Run: headless pygame with SDL's dummy video driver; simulated clock (each Clock.tick advances the game by its frame time, no real sleeping); random seed 0; keys injected as events and as key.get_pressed() state; mouse plan: one left click at the window centre at the start of phase 2, then a move to the lower-right quarter at the start of phase 3.
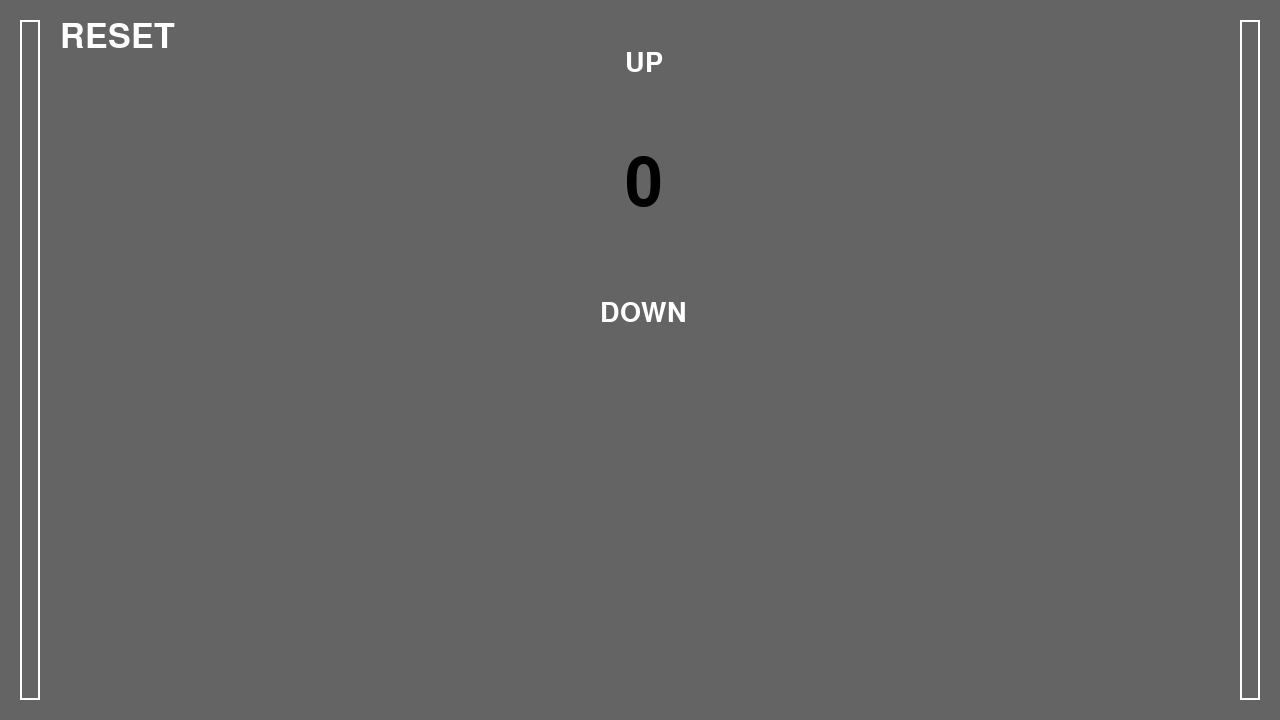
Frame 1 of 4 · flips 1–60 · no input
Frame 2 of 4 · flips 61–180 · clicked the window centre · tapped SPACE, RETURN · held RIGHT (→), D · screen unchanged from frame 1, image omitted
Frame 3 of 4 · flips 181–300 · moved the mouse to the lower-right quarter · held DOWN (↓), S · screen unchanged from frame 2, image omitted
Frame 4 of 4 · flips 301–420 · held LEFT (←), A, UP (↑), W · screen unchanged from frame 3, image omitted

The pygame program that drew these frames:

import pygame

pygame.init()
display_height = 720
display_width = 1280
displayWindow = pygame.display.set_mode((display_width, display_height))
pygame.display.set_caption("Tycoon")
clock = pygame.time.Clock()

black = (10, 10, 10)
white = (255, 255, 255)
red = (255, 0, 0)
light_red = (50, 0, 0)
grey = (100, 100, 100)

number = 0
numcolor = [0, 0, 0]


def text(location, text, size, color):
    # text objects
    font = pygame.font.SysFont("Myriad Pro", size)
    render = font.render(text, True, color)

    # get rect of text to return for use in collide-point functions below
    fontrect = render.get_rect()
    fontrect = fontrect.move(location)

    # display to screen
    displayWindow.blit(render, fontrect)

    # return rectangle of text for use with collidepoint
    return fontrect

# github upload test
def visuals():
    global numberButton, upButton, downButton, resetButton, number

    # fill display
    displayWindow.fill(grey)

    # interactive buttons using the text function above
    numberButton = text((display_width/2-15, 150), str(number), 100, numcolor)
    upButton = text((display_width/2 - 15, 50), "UP", 40, white)
    downButton = text((display_width/2 - 40, 300), "DOWN", 40, white)
    resetButton = text((60, 20), "RESET", 50, white)

    # border rectangles
    pygame.draw.rect(displayWindow, white, pygame.Rect(20, 20, 20, 680), 2)
    pygame.draw.rect(displayWindow, white, pygame.Rect(1240, 20, 20, 680), 2)

    # update the display
    pygame.display.update()


crashed = False

while not crashed:
    for event in pygame.event.get():

        mouse = pygame.mouse.get_pos()

        if event.type == pygame.QUIT:
            crashed = True

        if event.type == pygame.MOUSEBUTTONDOWN:
            if numberButton.collidepoint(mouse):
                number = number * 2
            if upButton.collidepoint(mouse):
                if number < 10:
                    number += 1
                else:
                    number = int(number)*.2 + int(number)
            if downButton.collidepoint(mouse):
                number += -1
            if resetButton.collidepoint(mouse):
                number = 0

        if number >= 100 < 1000:
            numcolor[0] = 40
        if number >= 1000 < 10000:
            numcolor[0] = 70
        if number >= 10000 < 100000:
            numcolor[0] = 90
        if number >= 100000 < 1000000:
            numcolor[0] = 130
        if number >= 1000000 < 10000000:
            numcolor[0] = 170
        if number >= 10000000 < 1000000000:
            numcolor[0] = 200
        if number >= 1000000000 < 100000000000:
            numcolor[0] = 255

    visuals()
    clock.tick(20)

pygame.quit()
